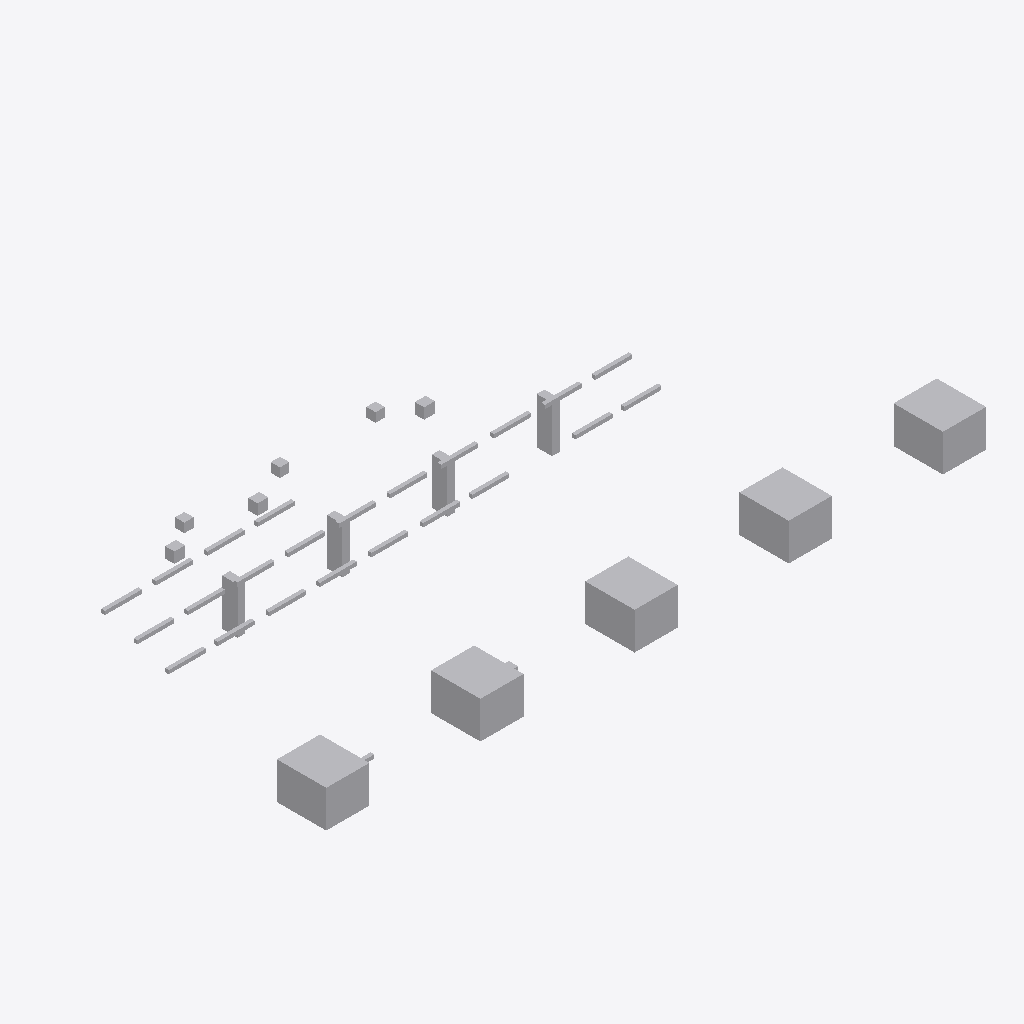
Isometric view of an IFC building model (IFC-SPF (STEP), schema IFC4, length unit metre), seen from the south-west, elements coloured by IFC class: 40 other elements (light grey).
Extent 21.4 m × 9.3 m × 2.5 m (x, y, z). Storeys (1): Utility Level at 0.00 m. Elements (40): 24 IfcPipeSegment, 9 IfcBuildingElementProxy, 4 IfcValve, 3 IfcPipeFitting.

HEADER;
FILE_DESCRIPTION(('ViewDefinition [DesignTransferView]'),'2;1');
FILE_NAME('v1_faulty.ifc','2026-07-12T00:00:00',('DatumGuard BIM Awards 2026'),('Synthetic Research Dataset'),'DatumGuard fixture generator 1.0.0','IfcOpenShell 0.8.5','Research validation only');
FILE_SCHEMA(('IFC4'));
ENDSEC;
DATA;
#11=IFCPROJECT('09bXudX5HOJQh_iXk2Rnya',$,'Virtual FAB EVAL-L2-S2207','Synthetic L2 seed 2207; candidate v1_faulty','SYNTHETIC_RESEARCH_MODEL','OpenBIM Evidence Guard controlled fixture','RESEARCH',(#6),#10);
#17=IFCSITE('1$AU4rIAXLBgTRN$8KbZrK',$,'Synthetic Research Site',$,$,#16,$,$,.ELEMENT.,$,$,$,$,$);
#23=IFCBUILDING('1FtuzuiqfP8BRxD$AgwZlW',$,'Virtual FAB Building',$,$,#22,$,$,.ELEMENT.,$,$,$);
#29=IFCBUILDINGSTOREY('3SATy4crHLUODBbk2lAh81',$,'Utility Level',$,$,#28,$,$,.ELEMENT.,0.0);
#985=IFCBUILDINGELEMENTPROXY('2Y1eNt6eDSRPFuvHLzXKnN',$,'L2 TL 004','Synthetic non-production research asset','FAB_TOOL',#972,#984,'VF-TL-004',.USERDEFINED.);
#958=IFCBUILDINGELEMENTPROXY('18NPhiCyzJMeX5A4fN8it5',$,'L2 TL 003','Synthetic non-production research asset','FAB_TOOL',#945,#957,'VF-TL-003',.USERDEFINED.);
#931=IFCBUILDINGELEMENTPROXY('1V05HKeXnPWv6RcWaZVJAP',$,'L2 TL 002','Synthetic non-production research asset','FAB_TOOL',#918,#930,'VF-TL-002',.USERDEFINED.);
#1012=IFCBUILDINGELEMENTPROXY('1aTXAn3TvQY9q49YZnn_XL',$,'L2 TL 005','Synthetic non-production research asset','FAB_TOOL',#999,#1011,'VF-TL-005',.USERDEFINED.);
#904=IFCBUILDINGELEMENTPROXY('2jFixs6AfLbRIY33fx1cVu',$,'L2 TL 001','Synthetic non-production research asset','FAB_TOOL',#891,#903,'VF-TL-001',.USERDEFINED.);
#881=IFCBUILDINGELEMENTPROXY('3be9muYHbMUPAAwdlJemFM',$,'L2 SP 004','Synthetic non-production research asset','UTILITY_SUPPORT',#868,#880,'VF-SP-004',.USERDEFINED.);
#813=IFCBUILDINGELEMENTPROXY('08arcsxLzKohrzCw6BmMCw',$,'L2 SP 001','Synthetic non-production research asset','UTILITY_SUPPORT',#800,#812,'VF-SP-001',.USERDEFINED.);
#836=IFCBUILDINGELEMENTPROXY('3c9vRmCWnVp84W$BvWwGNK',$,'L2 SP 002','Synthetic non-production research asset','UTILITY_SUPPORT',#823,#835,'VF-SP-002',.USERDEFINED.);
#859=IFCBUILDINGELEMENTPROXY('1Ekcj$MyLPGQluoWctV7mW',$,'L2 SP 003','Synthetic non-production research asset','UTILITY_SUPPORT',#846,#858,'VF-SP-003',.USERDEFINED.);
#1039=IFCVALVE('0hGYlaaKDN6Bmk3_64brY9',$,'L2 VL 001','Synthetic non-production research asset','UTILITY',#1026,#1038,'VF-VL-001',.NOTDEFINED.);
#1067=IFCVALVE('1Sb6LmLTXUSALkzPBmrEgQ',$,'L2 VL 002','Synthetic non-production research asset','UTILITY',#1054,#1066,'VF-VL-002',.NOTDEFINED.);
#1123=IFCVALVE('0agEFi3gHSw9O1SdVJucZa',$,'L2 VL 004','Synthetic non-production research asset','UTILITY',#1110,#1122,'VF-VL-004',.NOTDEFINED.);
#757=IFCPIPESEGMENT('2OoH4saa5JHfECpgDPMiH_',$,'L2 PS 023','Synthetic non-production research asset','UTILITY',#744,#756,'VF-PS-023',.RIGIDSEGMENT.);
#702=IFCPIPESEGMENT('22Z1eMZkzG$Pec0oiP55F3',$,'L2 PS 021','Synthetic non-production research asset','UTILITY',#689,#701,'VF-PS-021',.RIGIDSEGMENT.);
#785=IFCPIPESEGMENT('3Zy3ZGgATSyQ7zJgWBFoD_',$,'L2 PS 024','Synthetic non-production research asset','UTILITY',#772,#784,'VF-PS-024',.RIGIDSEGMENT.);
#170=IFCPIPESEGMENT('38s_c6z7DQHAYQtzrPZ3XE',$,'L2 PS 002','Synthetic non-production research asset','UTILITY',#157,#169,'VF-PS-002',.RIGIDSEGMENT.);
#226=IFCPIPESEGMENT('03RUWqbKvLTuVYa7sskg23',$,'L2 PS 004','Synthetic non-production research asset','UTILITY',#213,#225,'VF-PS-004',.RIGIDSEGMENT.);
#450=IFCPIPESEGMENT('3cSACNzQDPzfzdb6pPQ$Ch',$,'L2 PS 012','Synthetic non-production research asset','UTILITY',#437,#449,'VF-PS-012',.RIGIDSEGMENT.);
#618=IFCPIPESEGMENT('2_i9Gm_XTUUPgnnRUBtakr',$,'L2 PS 018','Synthetic non-production research asset','UTILITY',#605,#617,'VF-PS-018',.RIGIDSEGMENT.);
#646=IFCPIPESEGMENT('3$m7gQvVTVlfthqIsb6rx9',$,'L2 PS 019','Synthetic non-production research asset','UTILITY',#633,#645,'VF-PS-019',.RIGIDSEGMENT.);
#730=IFCPIPESEGMENT('0gfqO0V2nG5R78X_rjpT1q',$,'L2 PS 022','Synthetic non-production research asset','UTILITY',#717,#729,$,.RIGIDSEGMENT.);
#142=IFCPIPESEGMENT('3AjLMIzV5LR966yD8Pd9ix',$,'L2 PS 001','Synthetic non-production research asset','UTILITY',#129,#141,'VF-PS-001',.RIGIDSEGMENT.);
#366=IFCPIPESEGMENT('3OM_hQUwTTHRhR52qyhSkt',$,'L2 PS 009','Synthetic non-production research asset','UTILITY',#353,#365,'VF-PS-009',.RIGIDSEGMENT.);
#590=IFCPIPESEGMENT('0kkyHi_QzVFuzsx15opjAC',$,'L2 PS 017','Synthetic non-production research asset','UTILITY',#577,#589,'VF-PS-017',.RIGIDSEGMENT.);
#394=IFCPIPESEGMENT('0Fz4kruI1PwByOQmYRUbIJ',$,'L2 PS 010','Synthetic non-production research asset','UTILITY',#381,#393,'VF-PS-010',.RIGIDSEGMENT.);
#562=IFCPIPESEGMENT('17xxBcS9HOI82dQSLllSvp',$,'L2 PS 016','Synthetic non-production research asset','UTILITY',#549,#561,'VF-PS-016',.RIGIDSEGMENT.);
#534=IFCPIPESEGMENT('2f9uL2g4DG4O4jpIlFFf_x',$,'L2 PS 015','Synthetic non-production research asset','UTILITY',#521,#533,'VF-PS-015',.RIGIDSEGMENT.);
#254=IFCPIPESEGMENT('0s3miRMDnPK9b2oRwtGGc3',$,'L2 PS 005','Synthetic non-production research asset','UTILITY',#241,#253,'VF-PS-005',.RIGIDSEGMENT.);
#282=IFCPIPESEGMENT('1hAFEpjkLRWP$FSw5a9RZv',$,'L2 PS 006','Synthetic non-production research asset','UTILITY',#269,#281,'VF-PS-006',.RIGIDSEGMENT.);
#310=IFCPIPESEGMENT('10RWBmVjnR9x7vJe$IlCLl',$,'L2 PS 007','Synthetic non-production research asset','UTILITY',#297,#309,'VF-PS-007',.RIGIDSEGMENT.);
#478=IFCPIPESEGMENT('3Vt5NBtZ9RTfUcEwP3cKDP',$,'L2 PS 013','Synthetic non-production research asset','UTILITY',#465,#477,'VF-PS-013',.RIGIDSEGMENT.);
#506=IFCPIPESEGMENT('3nKi0Pu49JqgGBF06V17HJ',$,'L2 PS 014','Synthetic non-production research asset','UTILITY',#493,#505,'VF-PS-014',.RIGIDSEGMENT.);
#198=IFCPIPESEGMENT('2qdksObfvOqPhdjwlWUdM2',$,'L2 PS 003','Synthetic non-production research asset','UTILITY',#185,#197,'VF-PS-003',.RIGIDSEGMENT.);
#422=IFCPIPESEGMENT('10RWBmVjnR9x7vJe$IlCLl',$,'L2 PS 011','Synthetic non-production research asset','UTILITY',#409,#421,'VF-PS-011',.RIGIDSEGMENT.);
#674=IFCPIPESEGMENT('07DNidtv1MI8O3anwXoIr1',$,'L2 PS 020','Synthetic non-production research asset','UTILITY',#661,#673,'VF-PS-020',.RIGIDSEGMENT.);
#59=IFCPIPEFITTING('1Rjb9klhTLMPR49bDel9pR',$,'L2 PF 001','Synthetic non-production research asset','UTILITY',#46,#58,'VF-PF-001',.NOTDEFINED.);
#114=IFCPIPEFITTING('3oJKpMugXMhO6PL93ZOk6J',$,'L2 PF 003','Synthetic non-production research asset','UTILITY',#101,#113,'INVALID TAG',.NOTDEFINED.);
#87=IFCPIPEFITTING('2SiLC3gVXNNvqdngBT$Vdr',$,'L2 PF 002','Synthetic non-production research asset','UTILITY',#74,#86,'VF-PF-002',.NOTDEFINED.);
#338=IFCPIPESEGMENT('07N2orlpjNavKv1U3c1SNb',$,'L2 PS 008','Synthetic non-production research asset','UTILITY',#325,#337,'VF-PS-008',.RIGIDSEGMENT.);
#1095=IFCVALVE('308xd_wxTN38Nupbu4og8e',$,'L2 VL 003','Synthetic non-production research asset','UTILITY',#1082,#1094,'VF-VL-003',.NOTDEFINED.);
ENDSEC;
